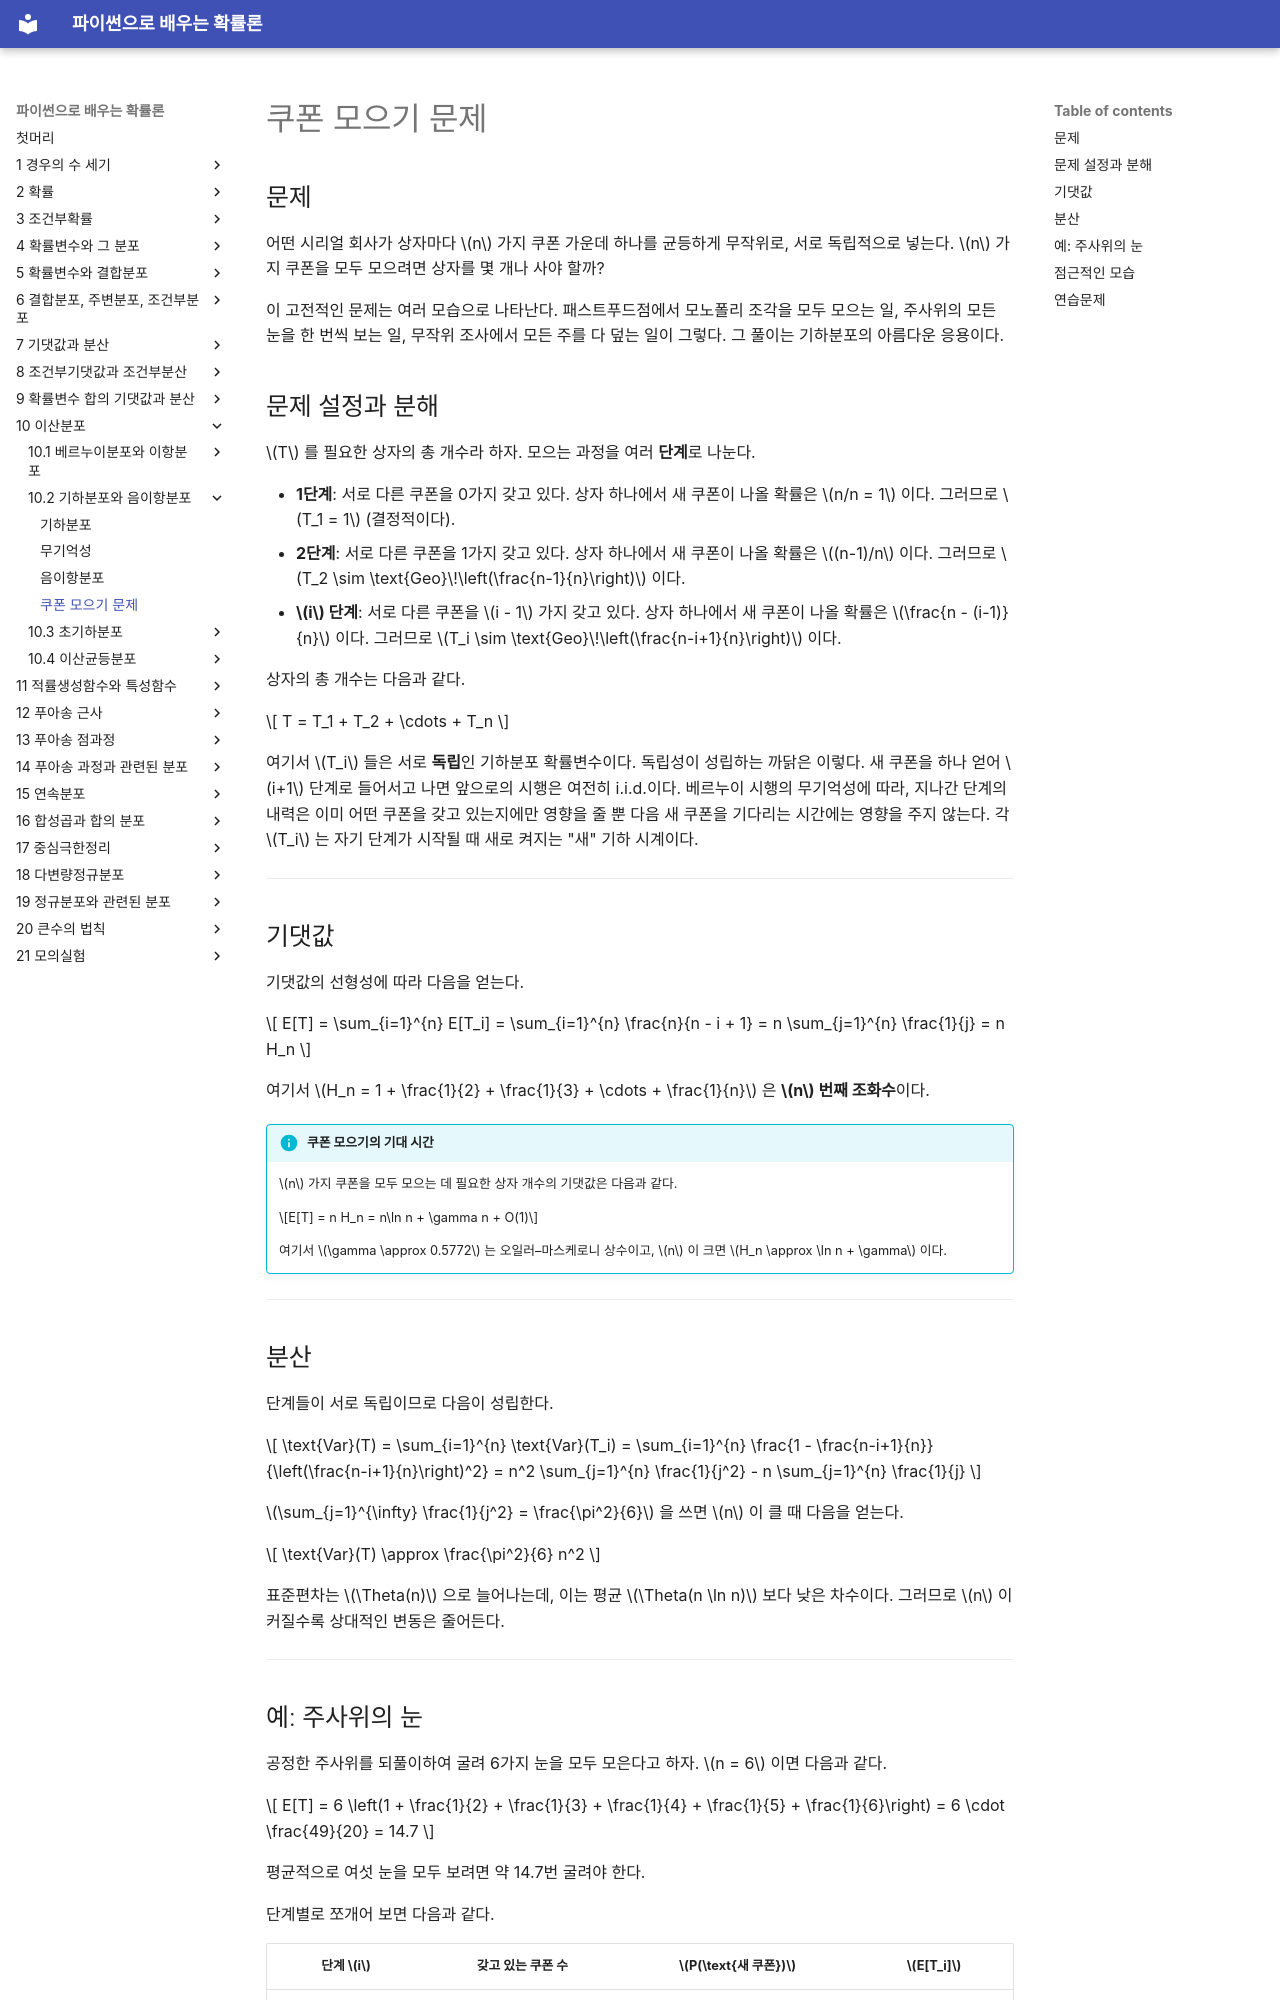

repository: SungchulLee/undergraduate_probability_book_writing · page: ch10/geometric/coupon_collector/index.html · generator: mkdocs

# 쿠폰 모으기 문제

## 문제

어떤 시리얼 회사가 상자마다 $n$ 가지 쿠폰 가운데 하나를 균등하게 무작위로, 서로 독립적으로 넣는다. $n$ 가지 쿠폰을 모두 모으려면 상자를 몇 개나 사야 할까?

이 고전적인 문제는 여러 모습으로 나타난다. 패스트푸드점에서 모노폴리 조각을 모두 모으는 일, 주사위의 모든 눈을 한 번씩 보는 일, 무작위 조사에서 모든 주를 다 덮는 일이 그렇다. 그 풀이는 기하분포의 아름다운 응용이다.

## 문제 설정과 분해

$T$ 를 필요한 상자의 총 개수라 하자. 모으는 과정을 여러 **단계**로 나눈다.

- **1단계**: 서로 다른 쿠폰을 0가지 갖고 있다. 상자 하나에서 새 쿠폰이 나올 확률은 $n/n = 1$ 이다. 그러므로 $T_1 = 1$ (결정적이다).
- **2단계**: 서로 다른 쿠폰을 1가지 갖고 있다. 상자 하나에서 새 쿠폰이 나올 확률은 $(n-1)/n$ 이다. 그러므로 $T_2 \sim \text{Geo}\!\left(\frac{n-1}{n}\right)$ 이다.
- **$i$ 단계**: 서로 다른 쿠폰을 $i - 1$ 가지 갖고 있다. 상자 하나에서 새 쿠폰이 나올 확률은 $\frac{n - (i-1)}{n}$ 이다. 그러므로 $T_i \sim \text{Geo}\!\left(\frac{n-i+1}{n}\right)$ 이다.

상자의 총 개수는 다음과 같다.

$$
T = T_1 + T_2 + \cdots + T_n
$$

여기서 $T_i$ 들은 서로 **독립**인 기하분포 확률변수이다. 독립성이 성립하는 까닭은 이렇다. 새 쿠폰을 하나 얻어 $i+1$ 단계로 들어서고 나면 앞으로의 시행은 여전히 i.i.d.이다. 베르누이 시행의 무기억성에 따라, 지나간 단계의 내력은 이미 어떤 쿠폰을 갖고 있는지에만 영향을 줄 뿐 다음 새 쿠폰을 기다리는 시간에는 영향을 주지 않는다. 각 $T_i$ 는 자기 단계가 시작될 때 새로 켜지는 "새" 기하 시계이다.

---

## 기댓값

기댓값의 선형성에 따라 다음을 얻는다.

$$
E[T] = \sum_{i=1}^{n} E[T_i] = \sum_{i=1}^{n} \frac{n}{n - i + 1} = n \sum_{j=1}^{n} \frac{1}{j} = n H_n
$$

여기서 $H_n = 1 + \frac{1}{2} + \frac{1}{3} + \cdots + \frac{1}{n}$ 은 **$n$ 번째 조화수**이다.

!!! info "쿠폰 모으기의 기대 시간"
    $n$ 가지 쿠폰을 모두 모으는 데 필요한 상자 개수의 기댓값은 다음과 같다.

    $$E[T] = n H_n = n\ln n + \gamma n + O(1)$$

    여기서 $\gamma \approx 0.5772$ 는 오일러–마스케로니 상수이고, $n$ 이 크면 $H_n \approx \ln n + \gamma$ 이다.

---

## 분산

단계들이 서로 독립이므로 다음이 성립한다.

$$
\text{Var}(T) = \sum_{i=1}^{n} \text{Var}(T_i) = \sum_{i=1}^{n} \frac{1 - \frac{n-i+1}{n}}{\left(\frac{n-i+1}{n}\right)^2} = n^2 \sum_{j=1}^{n} \frac{1}{j^2} - n \sum_{j=1}^{n} \frac{1}{j}
$$

$\sum_{j=1}^{\infty} \frac{1}{j^2} = \frac{\pi^2}{6}$ 을 쓰면 $n$ 이 클 때 다음을 얻는다.

$$
\text{Var}(T) \approx \frac{\pi^2}{6} n^2
$$

표준편차는 $\Theta(n)$ 으로 늘어나는데, 이는 평균 $\Theta(n \ln n)$ 보다 낮은 차수이다. 그러므로 $n$ 이 커질수록 상대적인 변동은 줄어든다.

---
